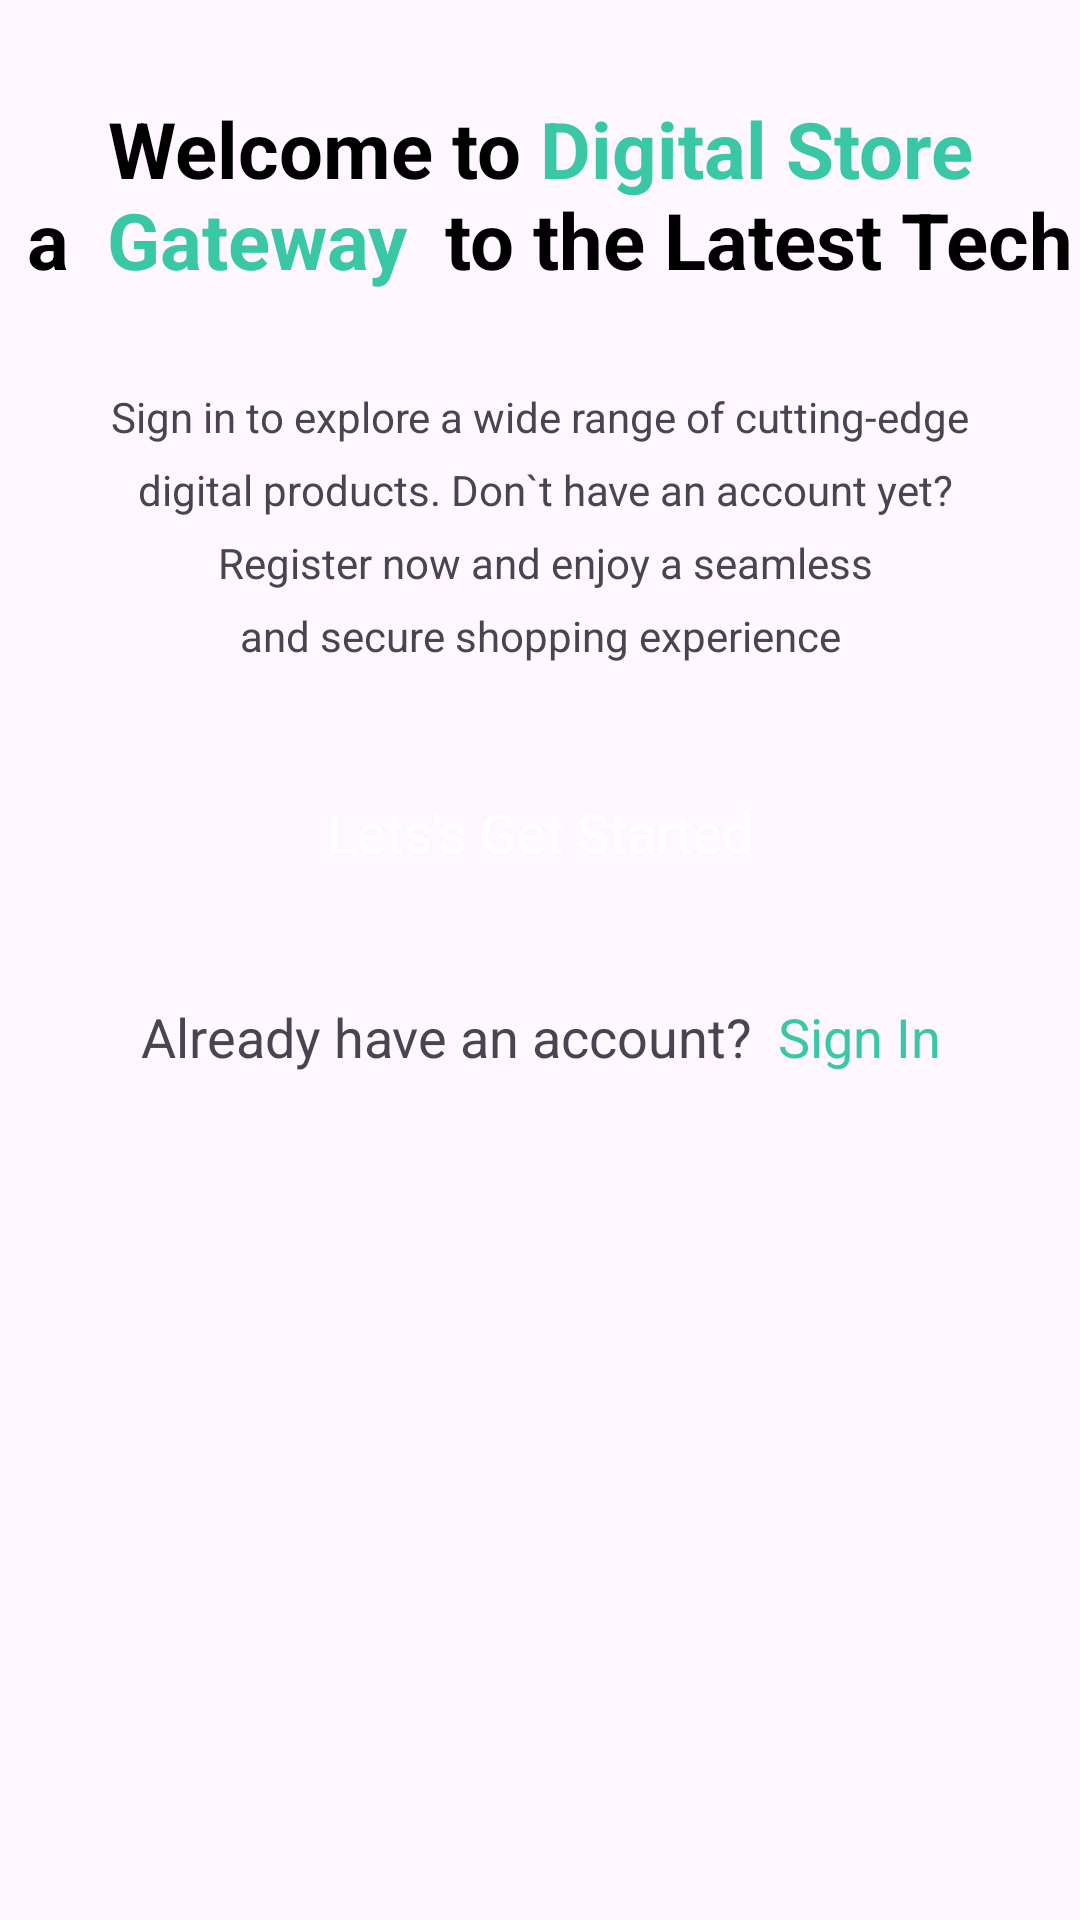

Write the Android layout XML for this screen, with the resource values it uses.
<!-- AndroidManifest.xml: application theme Theme.OnlineShopPro -->
<!-- res/layout/activity_intro.xml -->
<?xml version="1.0" encoding="utf-8"?>
<androidx.constraintlayout.widget.ConstraintLayout xmlns:android="http://schemas.android.com/apk/res/android"
    xmlns:app="http://schemas.android.com/apk/res-auto"
    xmlns:tools="http://schemas.android.com/tools"
    android:id="@+id/main"
    android:layout_width="match_parent"
    android:layout_height="match_parent"
    tools:context=".Activity.IntroActivity">

    <ScrollView
        android:layout_width="match_parent"
        android:layout_height="match_parent">

        <LinearLayout
            android:layout_width="match_parent"
            android:layout_height="wrap_content"
            android:orientation="vertical">

            <ImageView
                android:id="@+id/imageView"
                android:layout_width="match_parent"
                android:layout_height="wrap_content"
                android:scaleType="centerCrop"
                app:srcCompat="@drawable/intro_pic" />

            <TextView
                android:id="@+id/textView"
                android:layout_width="match_parent"
                android:layout_height="wrap_content"
                android:layout_marginTop="32dp"
                android:text="@string/intro_title"
                android:textAlignment="center"
                android:textColor="@color/black"
                android:textSize="26sp"
                android:textStyle="bold" />

            <TextView
                android:id="@+id/textView2"
                android:layout_width="match_parent"
                android:layout_height="wrap_content"
                android:layout_marginStart="16dp"
                android:layout_marginTop="32dp"
                android:layout_marginEnd="16dp"
                android:lineSpacingExtra="8dp"
                android:text="@string/intro_sub_title"
                android:textAlignment="center"
                android:textColor="@color/darkGrey" />

            <androidx.appcompat.widget.AppCompatButton
                android:id="@+id/startButton"
                style="@android:style/Widget.Button"
                android:layout_width="match_parent"
                android:layout_height="wrap_content"
                android:layout_margin="32dp"
                android:background="@drawable/green_button_bg"
                android:text="@string/lets_s_get_started"
                android:textColor="@color/white"
                android:textSize="18sp" />

            <TextView
                android:id="@+id/textView3"
                android:layout_width="match_parent"
                android:layout_height="wrap_content"
                android:textSize="18sp"
                android:layout_marginBottom="16dp"
                android:textAlignment="center"
                android:text="@string/signing" />
        </LinearLayout>
    </ScrollView>
</androidx.constraintlayout.widget.ConstraintLayout>
<!-- resources referenced by this layout -->
<resources>
  <string name="intro_sub_title">Sign in to explore a wide range of cutting-edge\n digital products.
          Don`t have an account yet?\n
          Register now and enjoy a seamless\nand secure shopping experience</string>
  <string name="intro_title">Welcome to <font color="#39c7a5">Digital Store</font>\n
          a <font color="#39c7a5"> Gateway </font> to the Latest Tech</string>
  <string name="lets_s_get_started">Lets\'s Get Started</string>
  <string name="signing">Already have an account? <font color="#39c7a5"> Sign In</font> </string>
  <style name="Theme.OnlineShopPro" parent="Base.Theme.OnlineShopPro" />
  <style name="Base.Theme.OnlineShopPro" parent="Theme.Material3.DayNight.NoActionBar">
          
          
      </style>
  <!-- not gathered from this repository: default colours our renderer supplied (Android Studio template values) -->
  <color name="black">#FF000000</color>
  <color name="white">#FFFFFFFF</color>
</resources>
